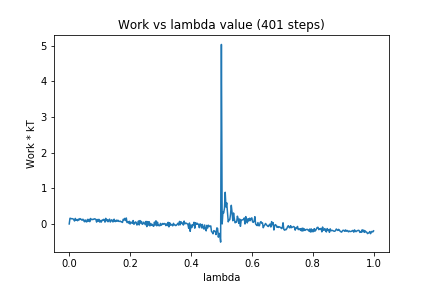

Data behind this chart, as committed beside it:
0, 0.0
1, 0.159
2, 0.1563
3, 0.1451
4, 0.1478
5, 0.1422
6, 0.1201
7, 0.08282
8, 0.1555
9, 0.1067
10, 0.1207
11, 0.08939
12, 0.1357
13, 0.1125
14, 0.1491
15, 0.141
16, 0.1192
17, 0.1038
18, 0.1334
19, 0.1038
20, 0.06236
21, 0.112
22, 0.06433
23, 0.057
24, 0.1279
25, 0.07552
26, 0.1293
27, 0.0638
28, 0.1531
29, 0.1264
30, 0.1197
31, 0.1303
32, 0.1267
33, 0.1452
34, 0.14
35, 0.1289
36, 0.05172
37, 0.1242
38, 0.07806
39, 0.1304
40, 0.05494
41, 0.09623
42, 0.05057
43, 0.1049
44, 0.09674
45, 0.1271
46, 0.1239
47, 0.05087
48, 0.1574
49, 0.09105
50, 0.1212
51, 0.06178
52, 0.108
53, 0.1351
54, 0.0543
55, 0.09822
56, 0.1185
57, 0.06229
58, 0.06405
59, 0.1338
60, 0.07102
... 340 more rows
